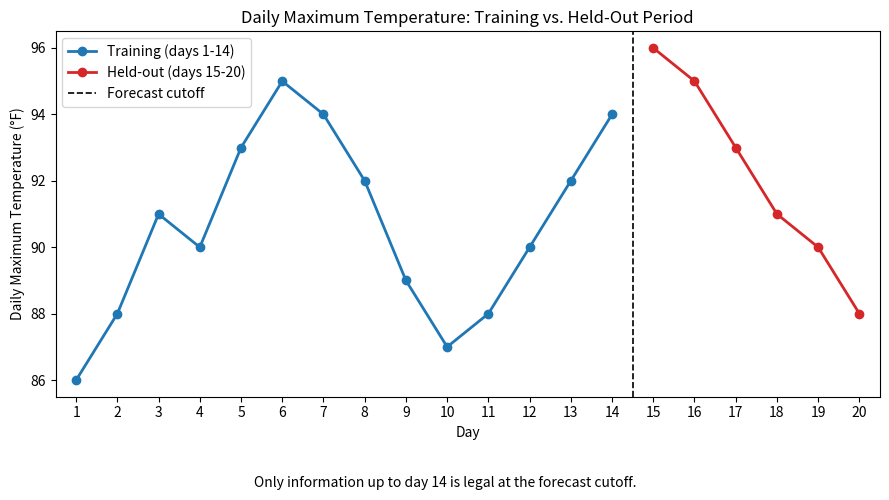

Write Python code to recreate this figure.
import numpy as np
import matplotlib.pyplot as plt
from scipy import stats

## Part 1

## Provided Data
temps = [86, 88, 91, 90, 93, 95, 94, 92, 89, 87,
88, 90, 92, 94, 96, 95, 93, 91, 90, 88]
train = temps[:14]
test = temps[14:]

def part1a_plot(temps, train, out_path="fig_1a_train_test_split.png"):
    days = np.arange(1, len(temps) + 1)
    train_days = days[: len(train)]
    test_days = days[len(train):]

    fig, ax = plt.subplots(figsize=(9, 5))
    ax.plot(train_days, train, marker="o", linewidth=2, color="tab:blue", label="Training (days 1-14)")
    ax.plot(test_days, temps[len(train):], marker="o", linewidth=2, color="tab:red", label="Held-out (days 15-20)")

    ax.axvline(x=14.5, color="black", linestyle="--", linewidth=1.2, label="Forecast cutoff")

    ax.set_xlabel("Day")
    ax.set_ylabel("Daily Maximum Temperature (°F)")
    ax.set_title("Daily Maximum Temperature: Training vs. Held-Out Period")
    ax.set_xticks(days)
    ax.set_xlim(0.5, len(temps) + 0.5)
    ax.legend(frameon=True)

    fig.text(
        0.5,
        0.01,
        "Only information up to day 14 is legal at the forecast cutoff.",
        ha="center",
        va="bottom",
        fontsize=10,
    )

    fig.tight_layout(rect=(0, 0.08, 1, 1))
    fig.savefig(out_path, dpi=150)
    plt.close(fig)
    return out_path


def part1b_summary(temps, cutoff=14):
    """Return the forecasting setup for the daily temperature series."""
    if not 0 < cutoff < len(temps):
        raise ValueError("cutoff must be strictly between 0 and len(temps)")

    return {
        "unit_of_analysis": "one day in the 20-day temperature series",
        "response": "daily maximum temperature (°F)",
        "information_cutoff": f"After day {cutoff}, only observations through day {cutoff} are legal to use for forecasting.",
        "forecast_target": f"The next {len(temps) - cutoff} future daily maximum temperatures: days {cutoff + 1} through {len(temps)}.",
    }

if __name__ == "__main__":
    part1a_plot(temps, train)
    print(part1b_summary(temps))
